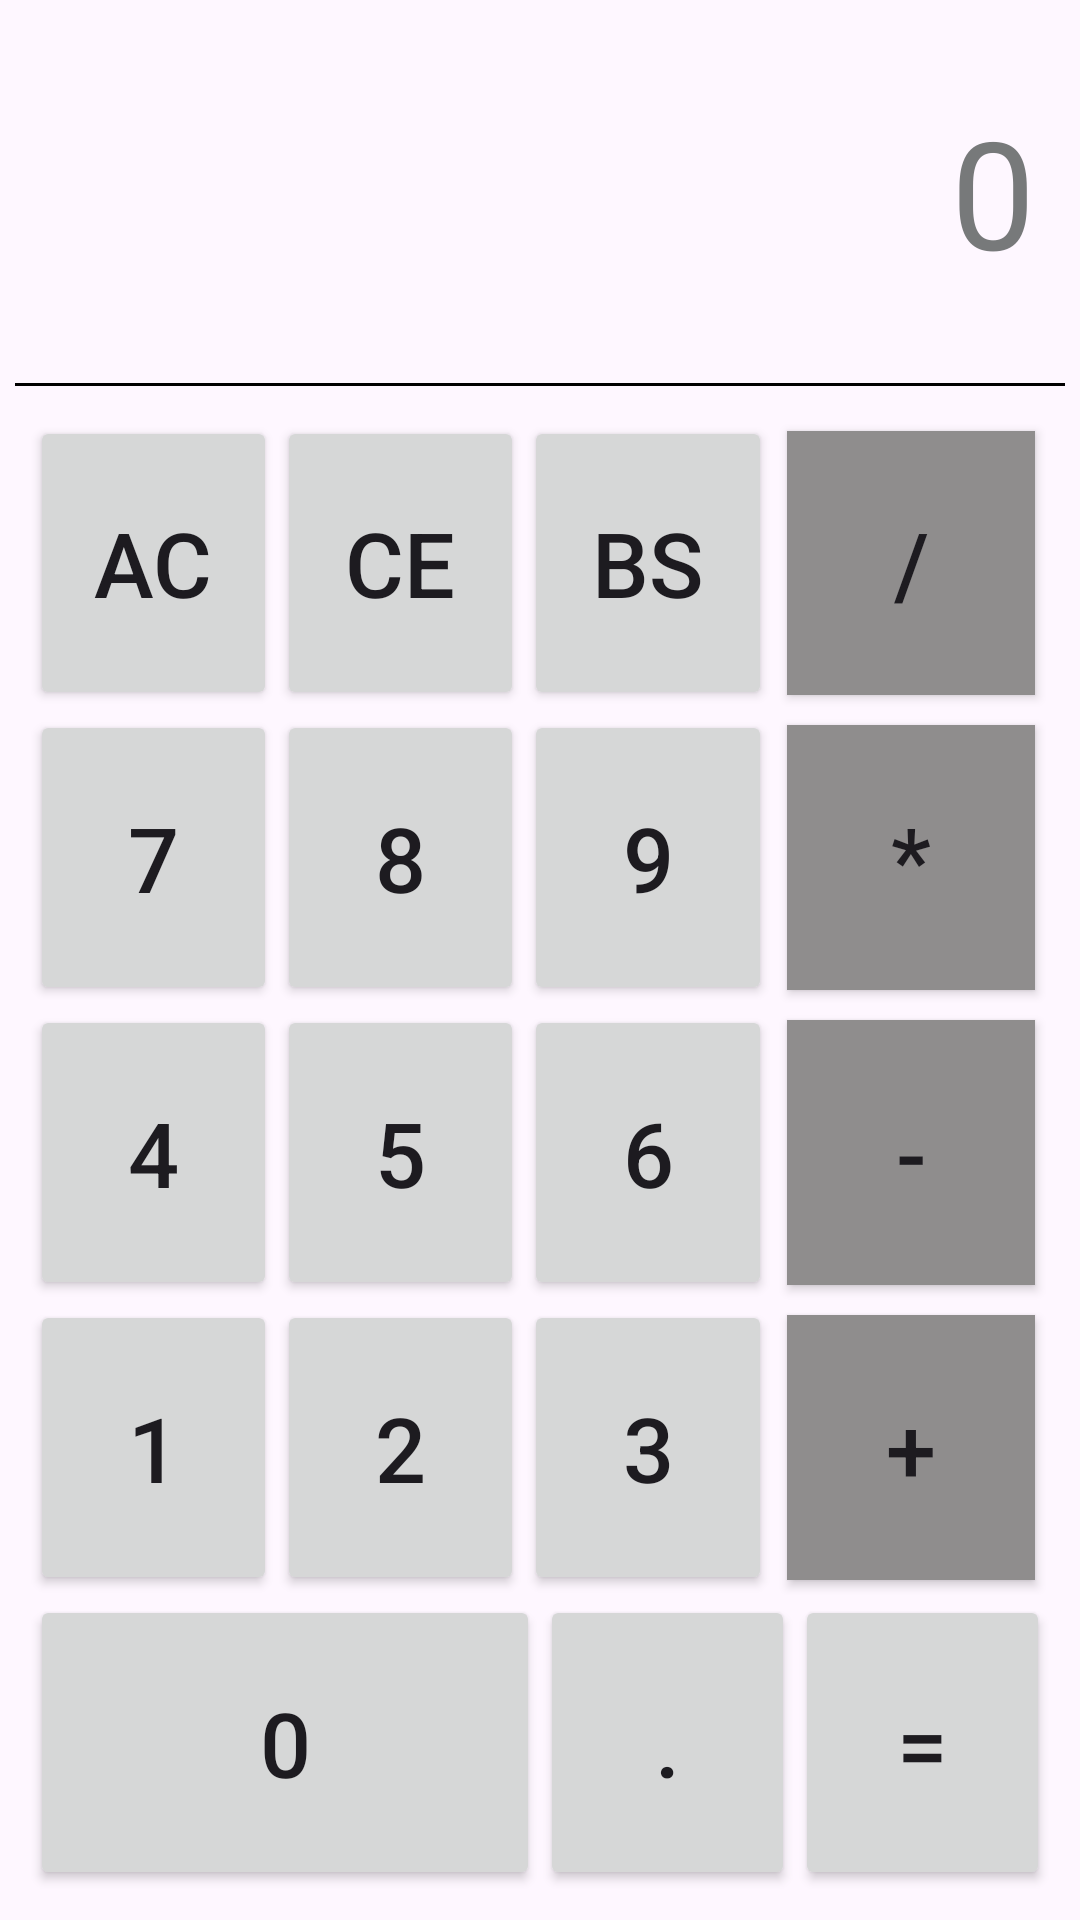

Write the Android layout XML for this screen, with the resource values it uses.
<!-- AndroidManifest.xml: application theme Theme.Material3.Light.NoActionBar -->
<!-- res/layout/activity_numeric_calculator.xml -->
<?xml version="1.0" encoding="utf-8"?>
<LinearLayout xmlns:android="http://schemas.android.com/apk/res/android"
    xmlns:tools="http://schemas.android.com/tools"
    android:layout_width="match_parent"
    android:layout_height="match_parent"
    android:orientation="vertical"
    android:weightSum="100"
    tools:context=".NumericCalculator">

    <LinearLayout
        android:layout_width="match_parent"
        android:layout_height="0dp"
        android:layout_weight="20"
        android:orientation="vertical"

        >

        <TextView
            android:id="@+id/result_text"
            android:layout_width="match_parent"
            android:layout_height="match_parent"
            android:layout_margin="10dp"
            android:gravity="center_vertical|right"
            android:padding="5dp"
            android:text="0"
            android:textSize="50sp"
            android:textColor="#77797A"

            />


    </LinearLayout>

    <TextView
        android:layout_width="match_parent"
        android:layout_height="1dp"
        android:layout_marginLeft="5dp"
        android:layout_marginRight="5dp"
        android:background="#000000"

        />


    <LinearLayout
        android:layout_width="match_parent"
        android:layout_height="0dp"
        android:layout_weight="80"
        android:orientation="vertical"
        android:padding="10dp"
        android:weightSum="100">

        <LinearLayout
            android:layout_width="match_parent"
            android:layout_height="0dp"
            android:layout_weight="20"
            android:orientation="horizontal"
            android:weightSum="100"

            >

            <Button
                android:id="@+id/all_clear_button"
                android:layout_width="0dp"
                android:layout_height="match_parent"
                android:layout_weight="25"
                android:onClick="buttonClick"
                android:text="AC"
                android:textSize="30sp"


                />

            <Button
                android:id="@+id/clear_entry_button"
                android:layout_width="0dp"
                android:layout_height="match_parent"
                android:layout_weight="25"
                android:onClick="buttonClick"
                android:text="CE"
                android:textSize="30sp" />

            <Button
                android:id="@+id/back_space_button"
                android:layout_width="0dp"
                android:layout_height="match_parent"
                android:layout_weight="25"
                android:onClick="buttonClick"
                android:text="BS"
                android:textSize="30sp" />

            <Button
                android:id="@+id/division_button"
                android:layout_width="0dp"
                android:layout_height="match_parent"
                android:layout_margin="5dp"
                android:layout_weight="25"
                android:background="#8F8D8D"
                android:onClick="buttonClick"
                android:text="/"
                android:textSize="30sp" />


        </LinearLayout>


        <LinearLayout
            android:layout_width="match_parent"
            android:layout_height="0dp"
            android:layout_weight="20"
            android:orientation="horizontal"
            android:weightSum="100"

            >

            <Button
                android:id="@+id/num_7_button"
                android:layout_width="0dp"
                android:layout_height="match_parent"
                android:layout_weight="25"
                android:onClick="buttonClick"
                android:text="7"
                android:textSize="30sp"


                />

            <Button
                android:id="@+id/num_8_button"
                android:layout_width="0dp"
                android:layout_height="match_parent"
                android:layout_weight="25"
                android:onClick="buttonClick"
                android:text="8"
                android:textSize="30sp" />

            <Button
                android:id="@+id/num_9_button"
                android:layout_width="0dp"
                android:layout_height="match_parent"
                android:layout_weight="25"
                android:onClick="buttonClick"
                android:text="9"
                android:textSize="30sp" />

            <Button
                android:id="@+id/multiply_button"
                android:layout_width="0dp"
                android:layout_height="match_parent"
                android:layout_margin="5dp"
                android:layout_weight="25"
                android:background="#8F8D8D"
                android:onClick="buttonClick"
                android:text="*"
                android:textSize="30sp" />


        </LinearLayout>

        <LinearLayout
            android:layout_width="match_parent"
            android:layout_height="0dp"
            android:layout_weight="20"
            android:orientation="horizontal"
            android:weightSum="100"

            >

            <Button
                android:id="@+id/num_4_button"
                android:layout_width="0dp"
                android:layout_height="match_parent"
                android:layout_weight="25"
                android:onClick="buttonClick"
                android:text="4"
                android:textSize="30sp"


                />

            <Button
                android:id="@+id/num_5_button"
                android:layout_width="0dp"
                android:layout_height="match_parent"
                android:layout_weight="25"
                android:onClick="buttonClick"
                android:text="5"
                android:textSize="30sp" />

            <Button
                android:id="@+id/num_6_button"
                android:layout_width="0dp"
                android:layout_height="match_parent"
                android:layout_weight="25"
                android:onClick="buttonClick"
                android:text="6"
                android:textSize="30sp" />

            <Button
                android:id="@+id/subtraction_button"
                android:layout_width="0dp"
                android:layout_height="match_parent"
                android:layout_margin="5dp"
                android:layout_weight="25"
                android:background="#8F8D8D"
                android:onClick="buttonClick"
                android:text="-"
                android:textSize="30sp" />


        </LinearLayout>

        <LinearLayout
            android:layout_width="match_parent"
            android:layout_height="0dp"
            android:layout_weight="20"
            android:orientation="horizontal"
            android:weightSum="100"

            >

            <Button
                android:id="@+id/num_1_button"
                android:layout_width="0dp"
                android:layout_height="match_parent"
                android:layout_weight="25"
                android:onClick="buttonClick"
                android:text="1"
                android:textSize="30sp"


                />

            <Button
                android:id="@+id/num_2_button"
                android:layout_width="0dp"
                android:layout_height="match_parent"
                android:layout_weight="25"
                android:onClick="buttonClick"
                android:text="2"
                android:textSize="30sp" />

            <Button
                android:id="@+id/num_3_button"
                android:layout_width="0dp"
                android:layout_height="match_parent"
                android:layout_weight="25"
                android:onClick="buttonClick"
                android:text="3"
                android:textSize="30sp" />

            <Button
                android:id="@+id/addition_button"
                android:layout_width="0dp"
                android:layout_height="match_parent"
                android:layout_margin="5dp"
                android:layout_weight="25"
                android:background="#8F8D8D"
                android:onClick="buttonClick"
                android:text="+"
                android:textSize="30sp" />


        </LinearLayout>

        <LinearLayout
            android:layout_width="match_parent"
            android:layout_height="0dp"
            android:layout_weight="20"
            android:orientation="horizontal"
            android:weightSum="100"

            >

            <Button
                android:id="@+id/num_0_button"
                android:layout_width="0dp"
                android:layout_height="match_parent"
                android:layout_weight="50"
                android:onClick="buttonClick"
                android:text="0"
                android:textSize="30sp"


                />

            <Button
                android:id="@+id/decimal_button"
                android:layout_width="0dp"
                android:layout_height="match_parent"
                android:layout_weight="25"
                android:onClick="buttonClick"
                android:text="."
                android:textSize="30sp" />

            <Button
                android:id="@+id/result_button"
                android:layout_width="0dp"
                android:layout_height="match_parent"
                android:layout_weight="25"
                android:onClick="buttonClick"
                android:text="="
                android:textSize="30sp" />


        </LinearLayout>


    </LinearLayout>


</LinearLayout>
<!-- resources referenced by this layout -->
<resources>

</resources>
